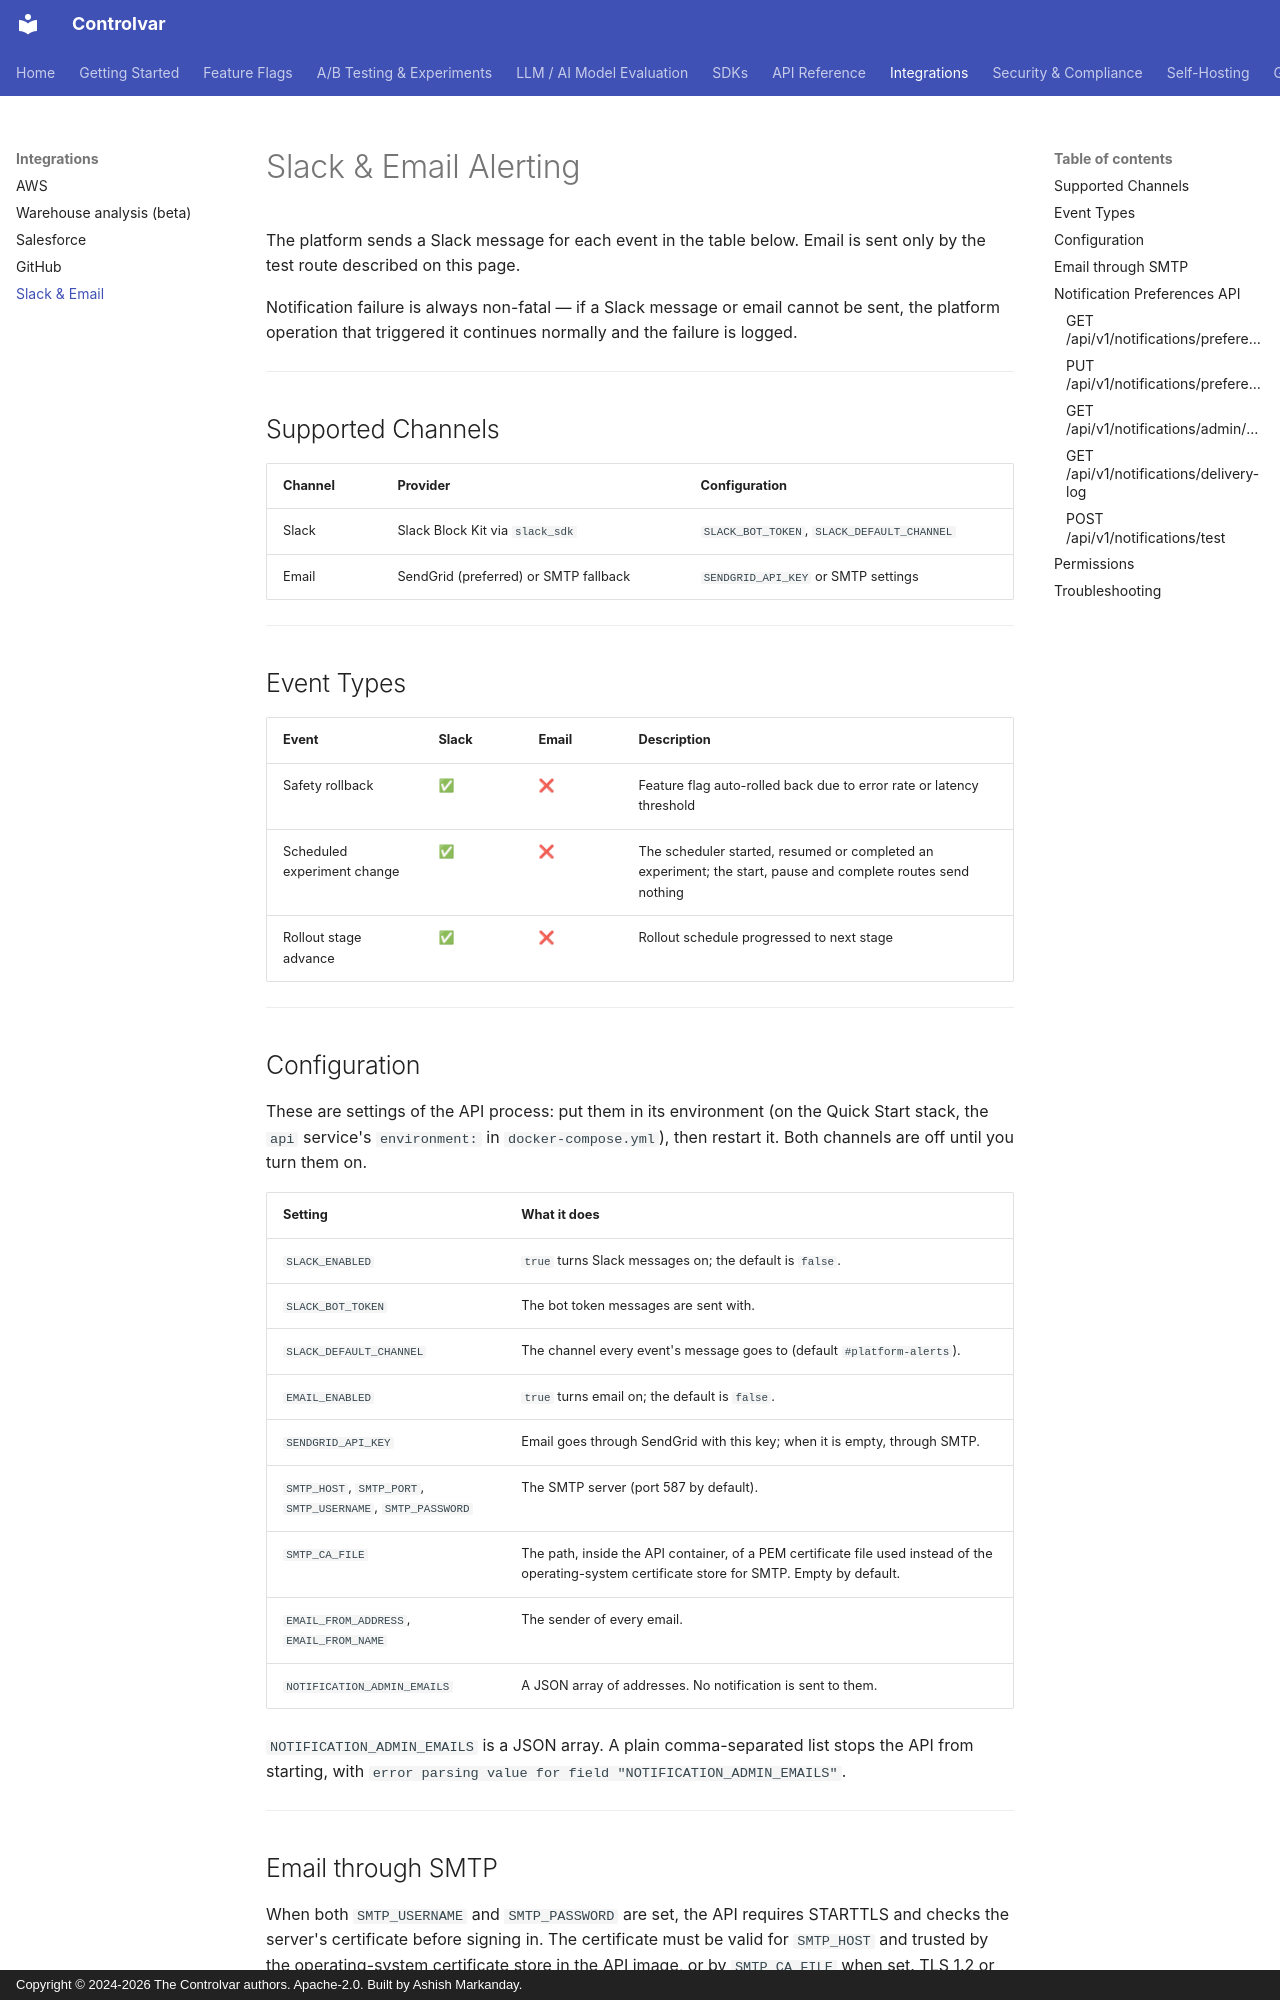

repository: Controlvar/controlvar · page: api/alerting/index.html · generator: mkdocs · copyright: Copyright © 2024-2026 The Controlvar authors. Apache-2.0. Built by Ashish Markanday.

# Slack & Email Alerting

The platform sends a Slack message for each event in the table below. Email is sent only by the test route described on this page.

Notification failure is always non-fatal — if a Slack message or email cannot be sent, the platform operation that triggered it continues normally and the failure is logged.

---

## Supported Channels

| Channel | Provider | Configuration |
|---------|----------|--------------|
| Slack | Slack Block Kit via `slack_sdk` | `SLACK_BOT_TOKEN`, `SLACK_DEFAULT_CHANNEL` |
| Email | SendGrid (preferred) or SMTP fallback | `SENDGRID_API_KEY` or SMTP settings |

---

## Event Types

| Event | Slack | Email | Description |
|-------|-------|-------|-------------|
| Safety rollback | ✅ | ❌ | Feature flag auto-rolled back due to error rate or latency threshold |
| Scheduled experiment change | ✅ | ❌ | The scheduler started, resumed or completed an experiment; the start, pause and complete routes send nothing |
| Rollout stage advance | ✅ | ❌ | Rollout schedule progressed to next stage |

---

## Configuration

These are settings of the API process: put them in its environment (on the Quick Start
stack, the `api` service's `environment:` in `docker-compose.yml`), then restart it.
Both channels are off until you turn them on.

| Setting | What it does |
|---------|--------------|
| `SLACK_ENABLED` | `true` turns Slack messages on; the default is `false`. |
| `SLACK_BOT_TOKEN` | The bot token messages are sent with. |
| `SLACK_DEFAULT_CHANNEL` | The channel every event's message goes to (default `#platform-alerts`). |
| `EMAIL_ENABLED` | `true` turns email on; the default is `false`. |
| `SENDGRID_API_KEY` | Email goes through SendGrid with this key; when it is empty, through SMTP. |
| `SMTP_HOST`, `SMTP_PORT`, `SMTP_USERNAME`, `SMTP_PASSWORD` | The SMTP server (port 587 by default). |
| `SMTP_CA_FILE` | The path, inside the API container, of a PEM certificate file used instead of the operating-system certificate store for SMTP. Empty by default. |
| `EMAIL_FROM_ADDRESS`, `EMAIL_FROM_NAME` | The sender of every email. |
| `NOTIFICATION_ADMIN_EMAILS` | A JSON array of addresses. No notification is sent to them. |

`NOTIFICATION_ADMIN_EMAILS` is a JSON array. A plain comma-separated list stops the API
from starting, with `error parsing value for field "NOTIFICATION_ADMIN_EMAILS"`.

---
